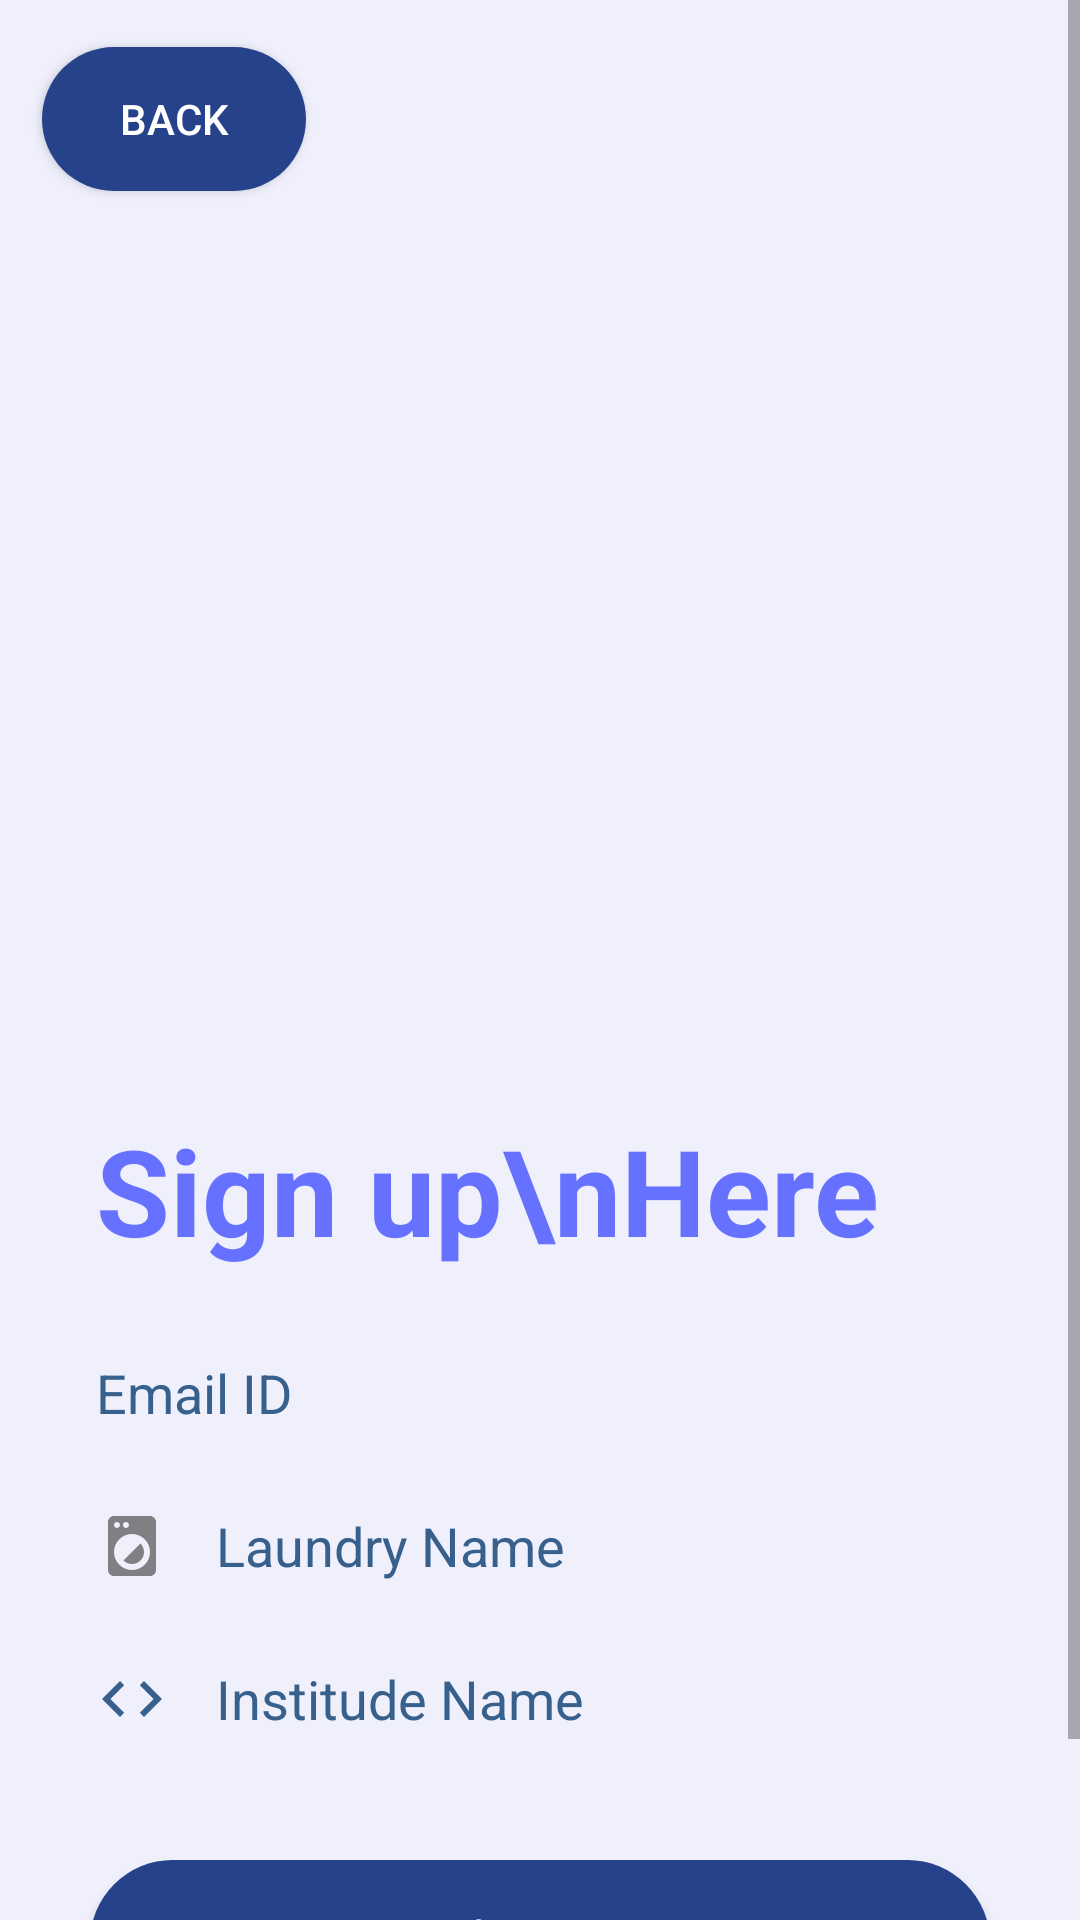

Reconstruct the res/layout file that produces this screen, plus the resources it refers to.
<!-- AndroidManifest.xml: application theme Theme.LaundaryManagement -->
<!-- res/layout/activity_laundry_man_sign_up.xml -->
<?xml version="1.0" encoding="utf-8"?>
<androidx.constraintlayout.widget.ConstraintLayout xmlns:android="http://schemas.android.com/apk/res/android"
    xmlns:app="http://schemas.android.com/apk/res-auto"
    xmlns:tools="http://schemas.android.com/tools"
    android:layout_width="match_parent"
    android:layout_height="match_parent"
    android:background="#EFF0FC"
    tools:context=".LoginActivity">
    <ScrollView
        android:layout_width="match_parent"
        android:layout_height="match_parent">

        <androidx.constraintlayout.widget.ConstraintLayout
            android:layout_width="match_parent"
            android:layout_height="match_parent"
            app:layout_constraintBottom_toBottomOf="parent"
            app:layout_constraintEnd_toEndOf="parent"
            app:layout_constraintStart_toStartOf="parent"
            app:layout_constraintTop_toTopOf="parent">
            <ProgressBar
                android:layout_width="wrap_content"
                android:layout_height="wrap_content"
                app:layout_constraintBottom_toBottomOf="parent"
                app:layout_constraintEnd_toEndOf="parent"
                app:layout_constraintStart_toStartOf="parent"
                app:layout_constraintTop_toTopOf="parent"
                android:indeterminateTint="#6672ff"
                android:visibility="gone"
                android:id="@+id/pbar"
                />

            <EditText
                android:id="@+id/editTextTextPersonName2"
                android:layout_width="0dp"
                android:layout_height="50dp"
                android:layout_marginStart="32dp"
                android:layout_marginTop="1dp"
                android:layout_marginEnd="32dp"
                android:background="@drawable/edit_text_background"
                android:drawableStart="@drawable/ic_institute_code"
                android:drawablePadding="16dp"
                android:ems="10"
                android:hint="Institude Name"
                android:inputType="textPostalAddress"
                android:textColor="@color/black"
                android:textColorHint="#38608C"
                android:textSize="18dp"
                app:layout_constraintEnd_toEndOf="parent"
                app:layout_constraintHorizontal_bias="1.0"
                app:layout_constraintStart_toStartOf="parent"
                app:layout_constraintTop_toBottomOf="@+id/editTextTextPersonName" />

            <ImageView
                android:id="@+id/imageView"
                android:layout_width="wrap_content"
                android:layout_height="370dp"
                android:scaleType="fitXY"
                app:layout_constraintEnd_toEndOf="parent"
                app:layout_constraintHorizontal_bias="0.0"
                app:layout_constraintStart_toStartOf="parent"
                app:layout_constraintTop_toTopOf="parent"
                app:srcCompat="@drawable/top_background1" />

            <TextView
                android:id="@+id/textView"
                android:layout_width="wrap_content"
                android:layout_height="wrap_content"
                android:layout_marginStart="32dp"
                android:text="Sign up\nHere"
                android:textColor="#6672ff"
                android:textSize="40dp"
                android:textStyle="bold"
                app:layout_constraintStart_toStartOf="parent"
                app:layout_constraintTop_toBottomOf="@+id/imageView" />

            <EditText
                android:id="@+id/editTextTextPersonEmail"
                android:layout_width="0dp"
                android:layout_height="50dp"
                android:layout_marginEnd="32dp"
                android:layout_marginStart="32dp"
                android:layout_marginTop="16dp"
                android:drawableStart="@drawable/email"
                android:drawablePadding="16dp"
                android:hint="Email ID"
                android:textColorHint="#38608C"
                android:textSize="18dp"
                android:textColor="@color/black"
                android:background="@drawable/edit_text_background"
                android:ems="10"
                android:inputType="textEmailAddress"
                app:layout_constraintBottom_toTopOf="@+id/editTextTextPersonName"
                app:layout_constraintEnd_toEndOf="parent"
                app:layout_constraintStart_toStartOf="parent"
                app:layout_constraintTop_toBottomOf="@+id/textView"
                android:importantForAutofill="no"/>

            <EditText
                android:id="@+id/editTextTextPersonName"
                android:layout_width="0dp"
                android:layout_height="50dp"
                android:layout_marginEnd="32dp"
                android:layout_marginStart="32dp"
                android:layout_marginTop="1dp"
                android:background="@drawable/edit_text_background"
                android:drawableStart="@drawable/ic_laundary_receive"
                android:drawablePadding="16dp"
                android:hint="Laundry Name"
                android:textColorHint="#38608C"
                android:textSize="18dp"
                android:textColor="@color/black"
                android:ems="10"
                android:inputType="text"
                app:layout_constraintEnd_toEndOf="parent"
                app:layout_constraintStart_toStartOf="parent"
                app:layout_constraintHorizontal_bias="1.0"
                app:layout_constraintTop_toBottomOf="@+id/editTextTextPersonEmail" />



            <androidx.appcompat.widget.AppCompatButton
                android:id="@+id/button2"
                style="@android:style/Widget.Button"
                android:layout_width="300dp"
                android:layout_height="55dp"
                android:layout_marginStart="50dp"
                android:layout_marginTop="10dp"
                android:layout_marginEnd="50dp"
                android:background="@drawable/login_btn"
                android:padding="4dp"
                android:text="Sign up"
                android:textColor="@color/white"
                android:textSize="22dp"
                android:textStyle="bold"
                app:layout_constraintBottom_toTopOf="@+id/linearLayout2"
                app:layout_constraintEnd_toEndOf="parent"
                app:layout_constraintStart_toStartOf="parent"
                app:layout_constraintTop_toBottomOf="@+id/editTextTextPersonName2" />

            <LinearLayout
                android:id="@+id/linearLayout2"
                android:layout_width="match_parent"
                android:layout_height="wrap_content"
                android:orientation="horizontal"
                app:layout_constraintBottom_toBottomOf="parent"
                app:layout_constraintEnd_toEndOf="parent"
                app:layout_constraintHorizontal_bias="1.0"
                app:layout_constraintStart_toStartOf="parent"
                app:layout_constraintTop_toBottomOf="@+id/editTextTextPersonName2"
                app:layout_constraintVertical_bias="0.888"
                tools:ignore="MissingConstraints,UnknownId">

            </LinearLayout>

            <TextView
                android:id="@+id/textView2"
                android:layout_width="wrap_content"
                android:layout_height="wrap_content"
                android:layout_gravity="center"
                android:layout_marginTop="10dp"
                android:layout_weight="1000"
                android:text="Already a user.Login"
                android:textAlignment="center"
                android:textColor="#38608C"
                android:textSize="16dp"
                android:textStyle="bold"
                app:layout_constraintBottom_toBottomOf="parent"
                app:layout_constraintEnd_toEndOf="parent"
                app:layout_constraintStart_toStartOf="parent"
                app:layout_constraintTop_toBottomOf="@+id/button2" />

            <Button
                android:id="@+id/button"
                android:layout_width="wrap_content"
                android:layout_height="wrap_content"
                android:background="@drawable/login_btn"
                android:text="Back"
                android:textColor="@color/white"
                app:layout_constraintBottom_toBottomOf="@+id/imageView"
                app:layout_constraintEnd_toEndOf="parent"
                app:layout_constraintHorizontal_bias="0.052"
                app:layout_constraintStart_toStartOf="parent"
                app:layout_constraintTop_toTopOf="parent"
                app:layout_constraintVertical_bias="0.049" />

        </androidx.constraintlayout.widget.ConstraintLayout>
    </ScrollView>


</androidx.constraintlayout.widget.ConstraintLayout>
<!-- resources referenced by this layout -->
<resources>
  <!-- drawable edit_text_background (drawable) -->
  <?xml version="1.0" encoding="utf-8"?>
  <layer-list xmlns:android="http://schemas.android.com/apk/res/android">
      <item android:right="-3dp" android:left="-3dp" android:top="-3dp" android:bottom="-1dp">
          <shape android:shape="rectangle">
              <stroke android:width="20dp" android:color="#EFF0FC"/>
          </shape>
      </item>
  </layer-list>
  <!-- drawable ic_institute_code (drawable) -->
  <vector android:height="24dp" android:tint="#38608C"
      android:viewportHeight="24" android:viewportWidth="24"
      android:width="24dp" xmlns:android="http://schemas.android.com/apk/res/android">
      <path android:fillColor="@android:color/white" android:pathData="M9.4,16.6L4.8,12l4.6,-4.6L8,6l-6,6 6,6 1.4,-1.4zM14.6,16.6l4.6,-4.6 -4.6,-4.6L16,6l6,6 -6,6 -1.4,-1.4z"/>
  </vector>
  <!-- drawable ic_laundary_receive (drawable-anydpi) -->
  <vector xmlns:android="http://schemas.android.com/apk/res/android"
      android:width="24dp"
      android:height="24dp"
      android:viewportWidth="24"
      android:viewportHeight="24"
      android:tint="#333333"
      android:alpha="0.6">
    <path
        android:fillColor="@android:color/white"
        android:pathData="M9.17,16.83c1.56,1.56 4.1,1.56 5.66,0 1.56,-1.56 1.56,-4.1 0,-5.66l-5.66,5.66zM18,2.01L6,2c-1.11,0 -2,0.89 -2,2v16c0,1.11 0.89,2 2,2h12c1.11,0 2,-0.89 2,-2L20,4c0,-1.11 -0.89,-1.99 -2,-1.99zM10,4c0.55,0 1,0.45 1,1s-0.45,1 -1,1 -1,-0.45 -1,-1 0.45,-1 1,-1zM7,4c0.55,0 1,0.45 1,1s-0.45,1 -1,1 -1,-0.45 -1,-1 0.45,-1 1,-1zM12,20c-3.31,0 -6,-2.69 -6,-6s2.69,-6 6,-6 6,2.69 6,6 -2.69,6 -6,6z"/>
  </vector>
  <!-- drawable login_btn (drawable) -->
  <?xml version="1.0" encoding="utf-8"?>
  <selector xmlns:android="http://schemas.android.com/apk/res/android">
  <item>
      <shape android:shape="rectangle">
          <solid android:color="#26428b"/>
          <corners android:radius="50dp"/>
      </shape>
  </item>
  </selector>
  <style name="Theme.LaundaryManagement" parent="Theme.MaterialComponents.Light.NoActionBar">
          
          <item name="android:forceDarkAllowed" tools:targetApi="q">false</item>
          <item name="colorPrimary">@color/black</item>
          <item name="colorPrimaryVariant">@color/black</item>
          <item name="colorOnPrimary">@color/black</item>
          
          <item name="colorSecondary">@color/teal_200</item>
          <item name="colorSecondaryVariant">@color/teal_700</item>
          <item name="android:editTextColor">@android:color/black</item>
          <item name="android:textColorHint">@android:color/black</item>
          <item name="colorOnSecondary">@color/black</item>
          
          <item name="android:statusBarColor">?attr/colorPrimaryVariant</item>
          
      </style>
  <!-- not gathered from this repository: default colours our renderer supplied (Android Studio template values) -->
  <color name="teal_200">#FF03DAC5</color>
  <color name="teal_700">#FF018786</color>
  <color name="black">#FF000000</color>
  <color name="white">#FFFFFFFF</color>
</resources>
